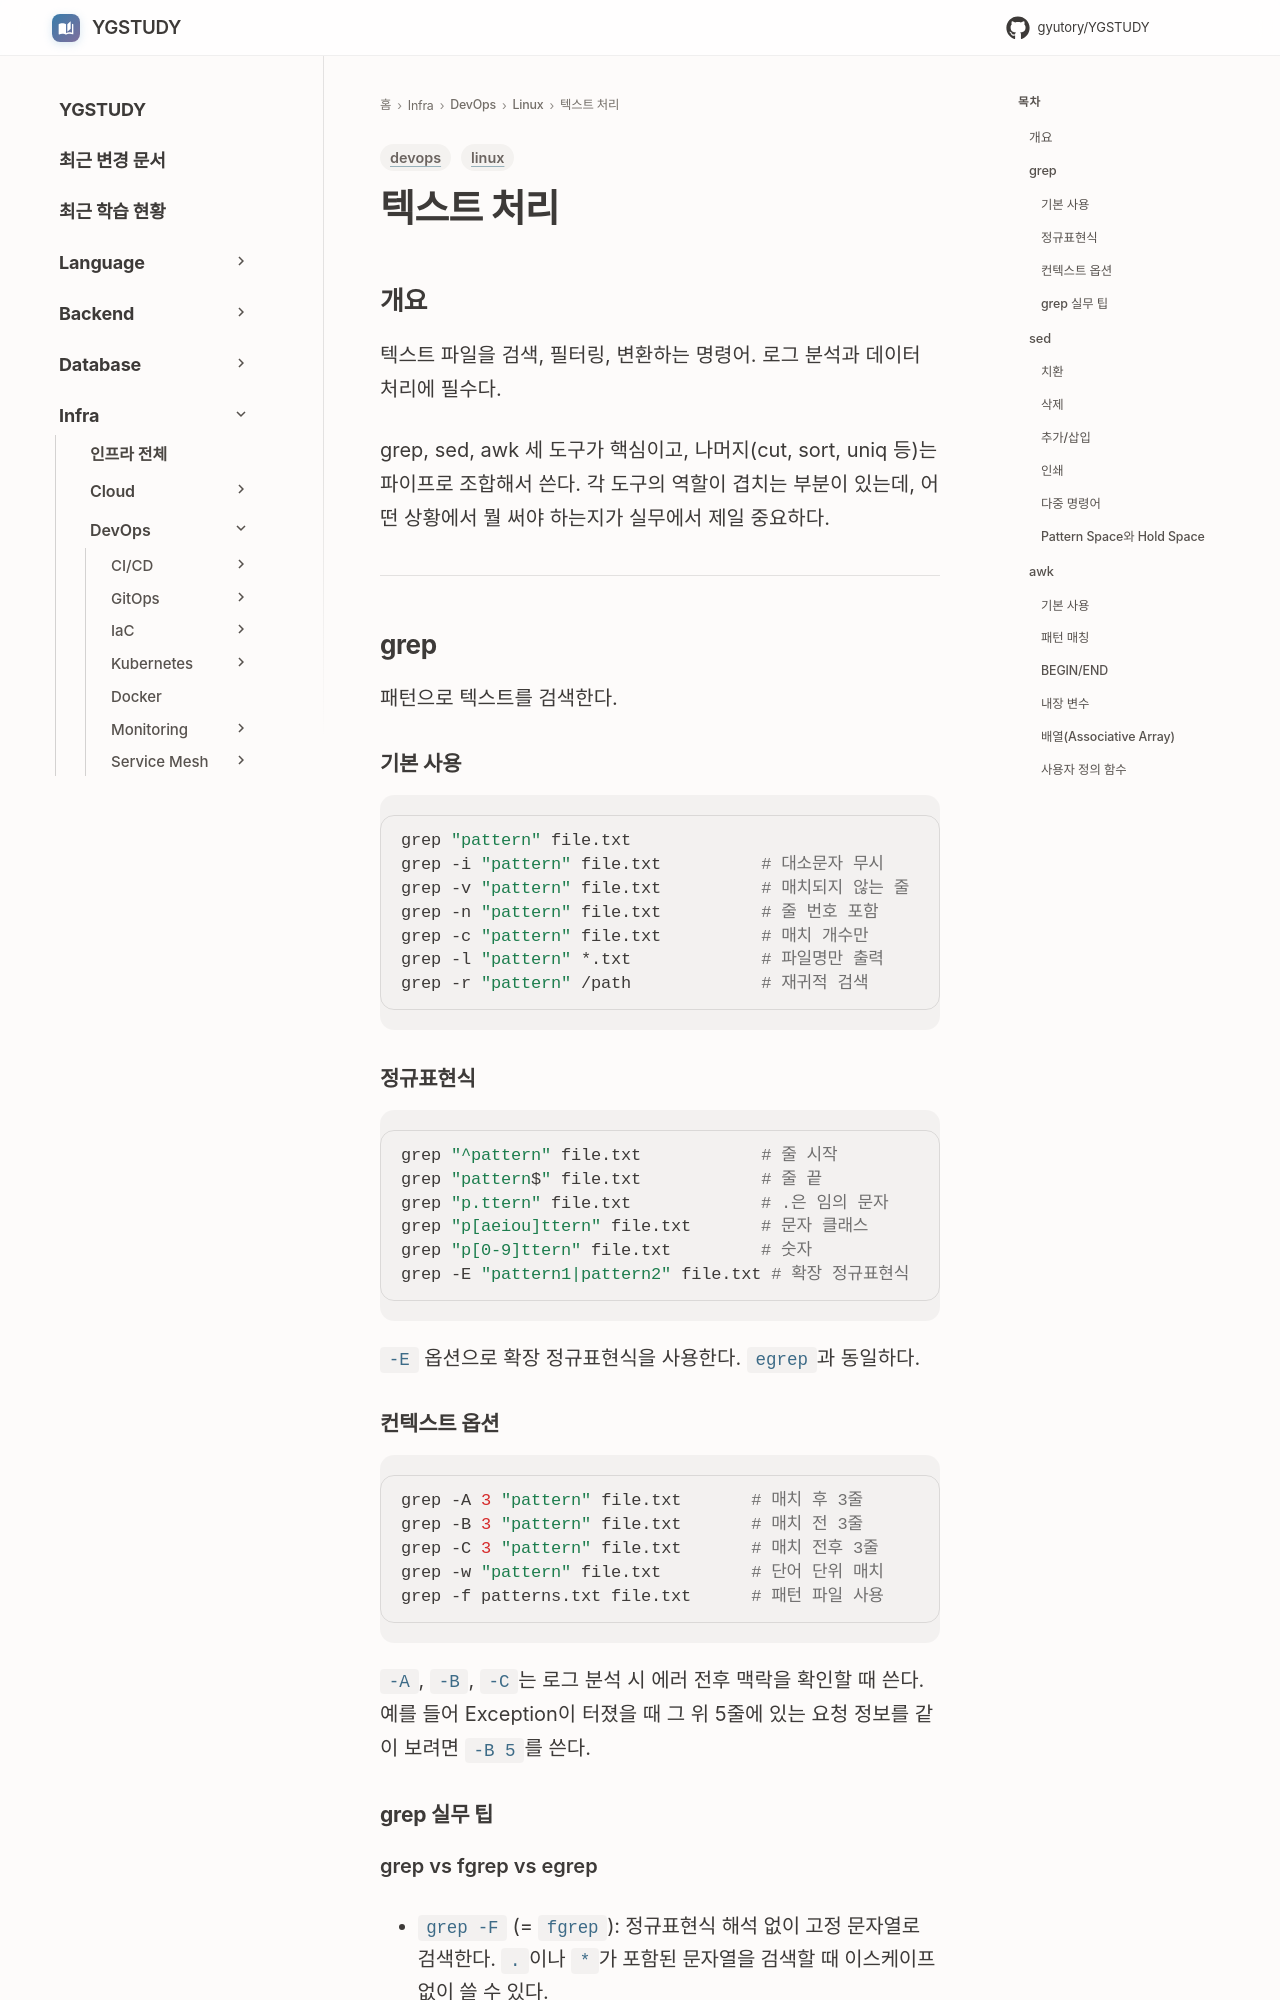

repository: GYUTORY/YGSTUDY · page: DevOps/Linux/텍스트_처리/텍스트_처리/index.html · generator: mkdocs

---
title: 텍스트 처리
tags: [linux, devops]
updated: 2026-04-12
---

# 텍스트 처리

## 개요

텍스트 파일을 검색, 필터링, 변환하는 명령어. 로그 분석과 데이터 처리에 필수다.

grep, sed, awk 세 도구가 핵심이고, 나머지(cut, sort, uniq 등)는 파이프로 조합해서 쓴다. 각 도구의 역할이 겹치는 부분이 있는데, 어떤 상황에서 뭘 써야 하는지가 실무에서 제일 중요하다.

---

## grep

패턴으로 텍스트를 검색한다.

### 기본 사용

```bash
grep "pattern" file.txt
grep -i "pattern" file.txt          # 대소문자 무시
grep -v "pattern" file.txt          # 매치되지 않는 줄
grep -n "pattern" file.txt          # 줄 번호 포함
grep -c "pattern" file.txt          # 매치 개수만
grep -l "pattern" *.txt             # 파일명만 출력
grep -r "pattern" /path             # 재귀적 검색
```

### 정규표현식

```bash
grep "^pattern" file.txt            # 줄 시작
grep "pattern$" file.txt            # 줄 끝
grep "p.ttern" file.txt             # .은 임의 문자
grep "p[aeiou]ttern" file.txt       # 문자 클래스
grep "p[0-9]ttern" file.txt         # 숫자
grep -E "pattern1|pattern2" file.txt # 확장 정규표현식
```

`-E` 옵션으로 확장 정규표현식을 사용한다. `egrep`과 동일하다.

### 컨텍스트 옵션

```bash
grep -A 3 "pattern" file.txt       # 매치 후 3줄
grep -B 3 "pattern" file.txt       # 매치 전 3줄
grep -C 3 "pattern" file.txt       # 매치 전후 3줄
grep -w "pattern" file.txt         # 단어 단위 매치
grep -f patterns.txt file.txt      # 패턴 파일 사용
```

`-A`, `-B`, `-C`는 로그 분석 시 에러 전후 맥락을 확인할 때 쓴다. 예를 들어 Exception이 터졌을 때 그 위 5줄에 있는 요청 정보를 같이 보려면 `-B 5`를 쓴다.
